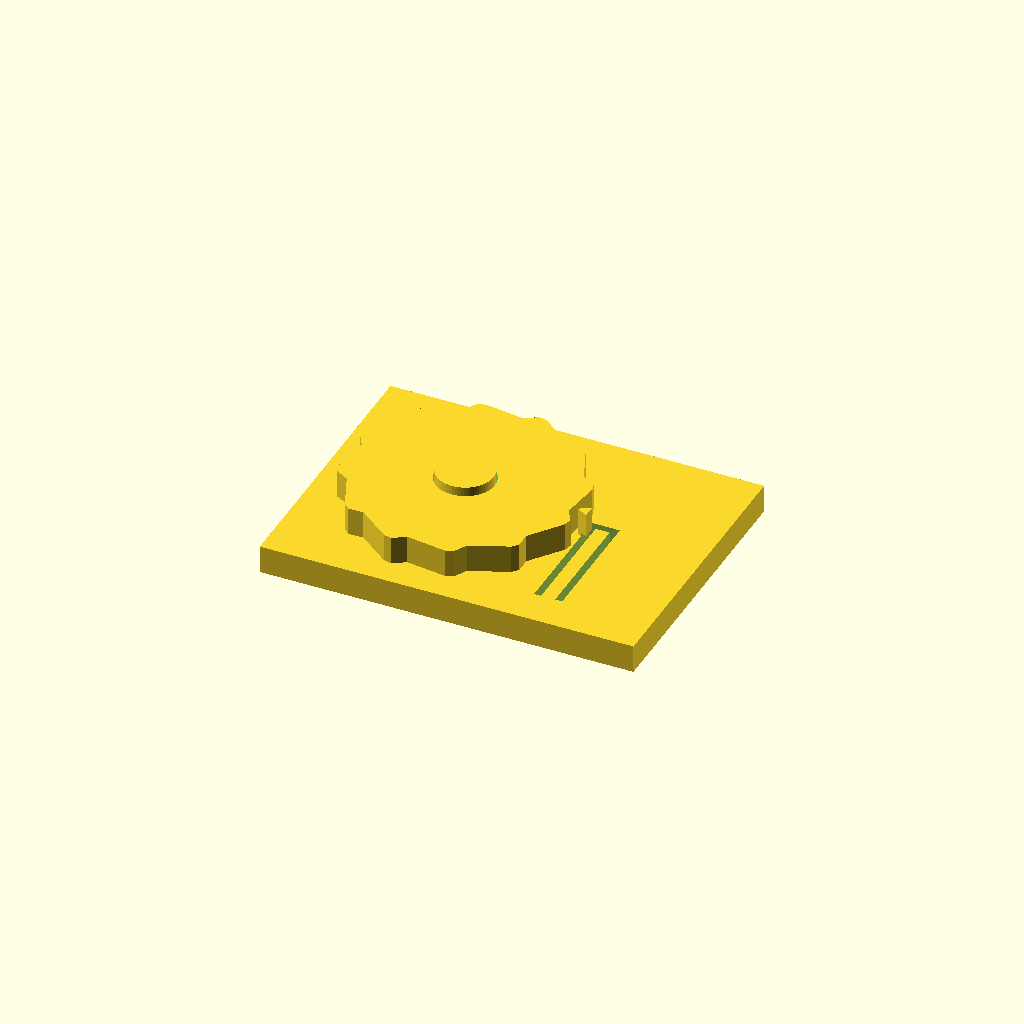
Cell 1 — every parameter at its default value.
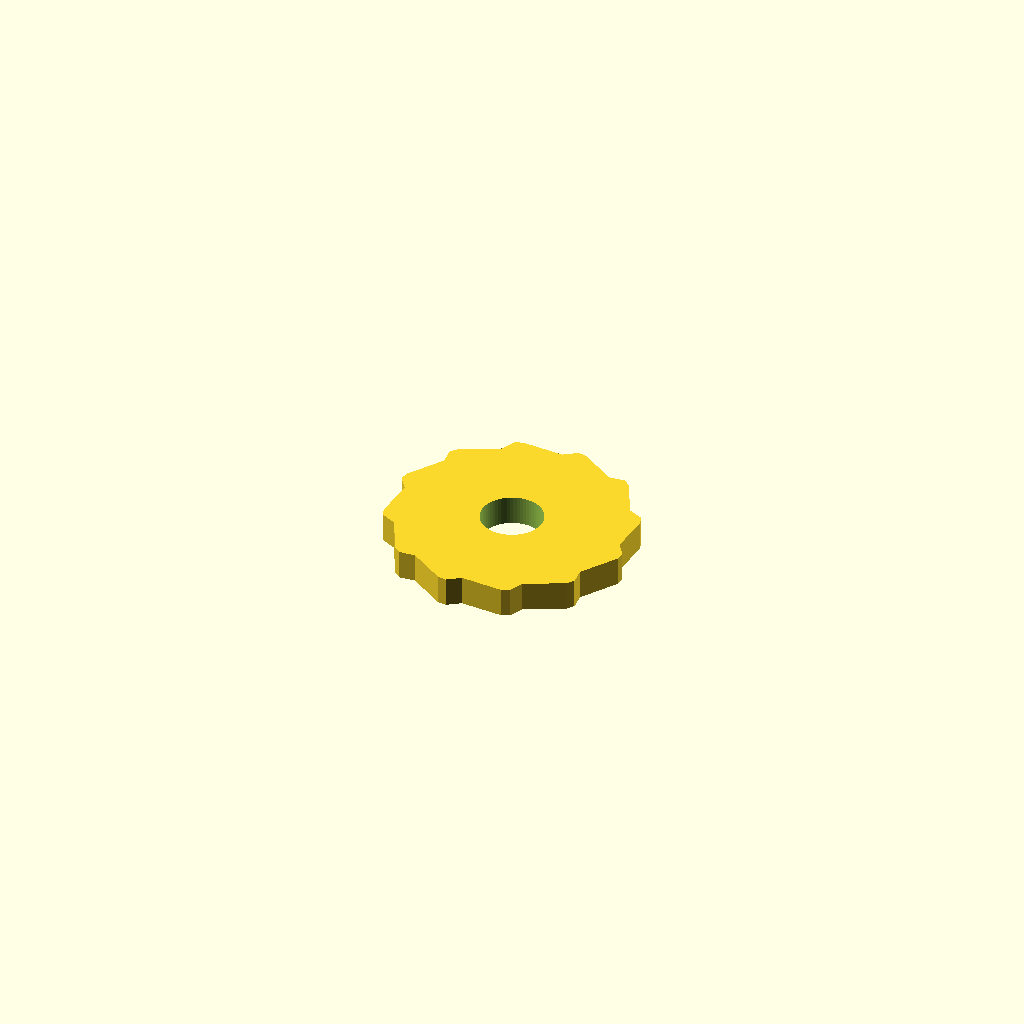
Cell 2: part = "wheel" (everything else at default).
All cells are drawn from one camera (rotation 55°, 0°, 25°, orthographic, colour scheme Cornfield), so only the parameter changes between them.
The OpenSCAD source (results/stress/ratchet/20261102T195112Z/verify/94dbeda31e3ff160/src/model.scad):
/* Ratchet wheel with spring pawl - desk demo, PLA, no supports */
part = "assembly"; // [wheel:Wheel, base:Base, assembly:Assembly]

cadverify_only = "";
module instance(name, part, unit = 1) {
    echo(cadverify_instance = [name, part, unit]);
    if (cadverify_only == "" || cadverify_only == name) children();
}

// ---------- parameters (mm) ----------
Rtip = 25;          // wheel outer radius (50mm across)
Rroot = 23;         // wheel root radius (tooth height 2mm)
wheel_t = 6;        // wheel thickness
hole_D = 12.6;      // wheel centre hole
post_D = 12;        // base post diameter
post_h = 8;         // post height above base top
base_t = 6;         // base plate thickness
base_x = 80;
base_y = 60;
wheel_cx = -10;     // wheel centre in base/assembly XY
wheel_cy = 0;
wheel_gap = 0.2;    // wheel bottom above base top
pawl_rad = 24.2;    // pawl tip radius from wheel centre (0.8 inside tip circle)
pawl_tip_x = wheel_cx + pawl_rad; // 14.2
pawl_tip_y = 0;
beam_x0 = 16.5; beam_x1 = 19.5;   // flexible arm (3mm wide)
beam_y0 = -22; beam_y1 = 3;       // arm length ~25mm
slot_w = 1.5;
wheel_lift_z = base_t + wheel_gap; // 6.2 wheel bottom in assembly
post_top_z = base_t + post_h;      // 14
pawl_h = 6;                        // pawl height 6..12

// tooth angles: shallow root->tip 20deg, tip 4deg, steep tip->root 6deg
function wheel_pts() = [
    for(k=[0:11]) for(j=[0:2])
        j==0 ? [Rroot*cos(k*30), Rroot*sin(k*30)]
      : j==1 ? [Rtip*cos(k*30+20), Rtip*sin(k*30+20)]
             : [Rtip*cos(k*30+24), Rtip*sin(k*30+24)]
];

module wheel() {
    difference() {
        linear_extrude(height=wheel_t, convexity=4)
            polygon(points=wheel_pts());
        translate([0,0,-1]) cylinder(d=hole_D, h=wheel_t+2, $fn=64);
    }
}

module base() {
    difference() {
        union() {
            // plate
            translate([-base_x/2, -base_y/2, 0]) cube([base_x, base_y, base_t]);
            // post
            translate([wheel_cx, wheel_cy, base_t]) cylinder(d=post_D, h=post_h, $fn=64);
            // pawl tooth on top of arm free end (triangle prism)
            linear_extrude(height=pawl_h, convexity=2)
                polygon(points=[[pawl_tip_x, pawl_tip_y],[beam_x0, 1.5],[beam_x0, -1.5]]);
            // note: arm beam itself is the plate material between slots (0..base_t),
            // pawl sits with its base at z=base_t
            translate([0,0,base_t]) linear_extrude(height=0.01) square([0.01,0.01]); // keep union non-empty
        }
        // U-slot freeing the arm (through plate)
        // west slot
        translate([beam_x0-slot_w, beam_y0, -1]) cube([slot_w, beam_y1-beam_y0, base_t+2]);
        // east slot
        translate([beam_x1, beam_y0, -1]) cube([slot_w, beam_y1-beam_y0, base_t+2]);
        // north slot (connects west+east, frees north end)
        translate([beam_x0-slot_w, beam_y1, -1]) cube([(beam_x1+slot_w)-(beam_x0-slot_w), slot_w, base_t+2]);
    }
    // pawl tooth base is at z=base_t: move it up (it was built at 0..pawl_h in union above? fix)
}

// fix: rebuild base correctly with pawl at right z
module base_correct() {
    difference() {
        union() {
            translate([-base_x/2, -base_y/2, 0]) cube([base_x, base_y, base_t]);
            translate([wheel_cx, wheel_cy, base_t]) cylinder(d=post_D, h=post_h, $fn=64);
            translate([0,0,base_t]) linear_extrude(height=pawl_h, convexity=2)
                polygon(points=[[pawl_tip_x, pawl_tip_y],[beam_x0, 1.5],[beam_x0, -1.5]]);
        }
        translate([beam_x0-slot_w, beam_y0, -1]) cube([slot_w, beam_y1-beam_y0, base_t+2]);
        translate([beam_x1, beam_y0, -1]) cube([slot_w, beam_y1-beam_y0, base_t+2]);
        translate([beam_x0-slot_w, beam_y1, -1]) cube([(beam_x1+slot_w)-(beam_x0-slot_w), slot_w, base_t+2]);
    }
}

module assembly() {
    instance("base_inst", "base", 1) base_correct();
    // wheel rotated -4.2deg so gullet centre aligns with pawl tip (east)
    instance("wheel_inst", "wheel", 1)
        translate([wheel_cx, wheel_cy, wheel_lift_z]) rotate([0,0,-4.2]) wheel();
}

// ---------- specs (computed from parameters) ----------
wheel_spec = [
    ["bounds", [[-Rtip, -Rtip, 0], [Rtip, Rtip, wheel_t]]],
    ["bodies", 1],
    ["through_holes", 1],
    ["support_faces", [["bed", "-z", 800]]],
    ["overhangs_allowed", []],
    ["copies", 1],
    ["details", [
        ["axle_hole", "hole", [0, 0, wheel_t+4], [0, 0, -1], [[0, hole_D], [wheel_t, hole_D]]],
        ["rim_thick", "thickness", [15, 0, wheel_t+4], [0, 0, -1], wheel_t],
        ["tooth0", "material", [[22.5, 8.0, 0], [24.0, 10.0, wheel_t]], 0.5],
        ["tooth1", "material", [[-2.0, 23.0, 0], [2.0, 25.0, wheel_t]], 0.3],
        ["tooth2", "material", [[-24.0, 8.0, 0], [-22.0, 10.5, wheel_t]], 0.3]
    ]]
];

base_spec = [
    ["bounds", [[-base_x/2, -base_y/2, 0], [base_x/2, base_y/2, post_top_z]]],
    ["bodies", 1],
    ["through_holes", 1],
    ["support_faces", [["bed", "-z", 2000]]],
    ["overhangs_allowed", [["pawl bridges slot", [[13.5, -2, 5.8], [17.5, 2, 6.2]]]]],
    ["copies", 1],
    ["details", [
        ["plate_thick", "thickness", [0, -28, base_t+4], [0, 0, -1], base_t],
        ["post_dia", "thickness", [wheel_cx-10, wheel_cy, base_t+4], [1, 0, 0], post_D],
        ["post_height", "thickness", [wheel_cx, wheel_cy, post_top_z+4], [0, 0, -1], post_top_z],
        ["arm_width", "thickness", [beam_x0-0.8, -10, 3], [1, 0, 0], beam_x1-beam_x0],
        ["slot_gap", "void", [[beam_x0-slot_w, -20, 0], [beam_x0, -10, base_t]], 0.8],
        ["pawl_tip", "material", [[15, -0.5, base_t+1], [16, 0.5, base_t+5]], 0.8],
        ["pawl_height", "thickness", [15.5, 0, base_t+pawl_h+3], [0, 0, -1], pawl_h]
    ]]
];

assembly_spec = [
    ["bounds", [[-base_x/2, -base_y/2, 0], [base_x/2, base_y/2, post_top_z]]],
    ["support_faces", [["desk", "-z", 2000]]],
    ["allowed_interferences", []],
    ["motions", [
        ["spin_free", ["wheel_inst"], "rotate", [wheel_cx, wheel_cy, wheel_lift_z], [0, 0, 1], [0, -360],
            ["flex", [["wheel_inst", "base_inst", 0.9, "pawl clicks over teeth"]]]]
    ]],
    ["assembly_order", [
        [["base_inst"], [0, 0, 0]],
        [["wheel_inst"], [0, 0, -1]]
    ]]
];

if (part == "wheel") {
    echo(cadverify_spec = wheel_spec);
    wheel();
} else if (part == "base") {
    echo(cadverify_spec = base_spec);
    base_correct();
} else {
    echo(cadverify_spec = assembly_spec);
    assembly();
}
Customizer parameters (derived from the source; name, type, default, range or options):
part: string, default "assembly", options "wheel", "base", "assembly"
cadverify_only: string, default ""
